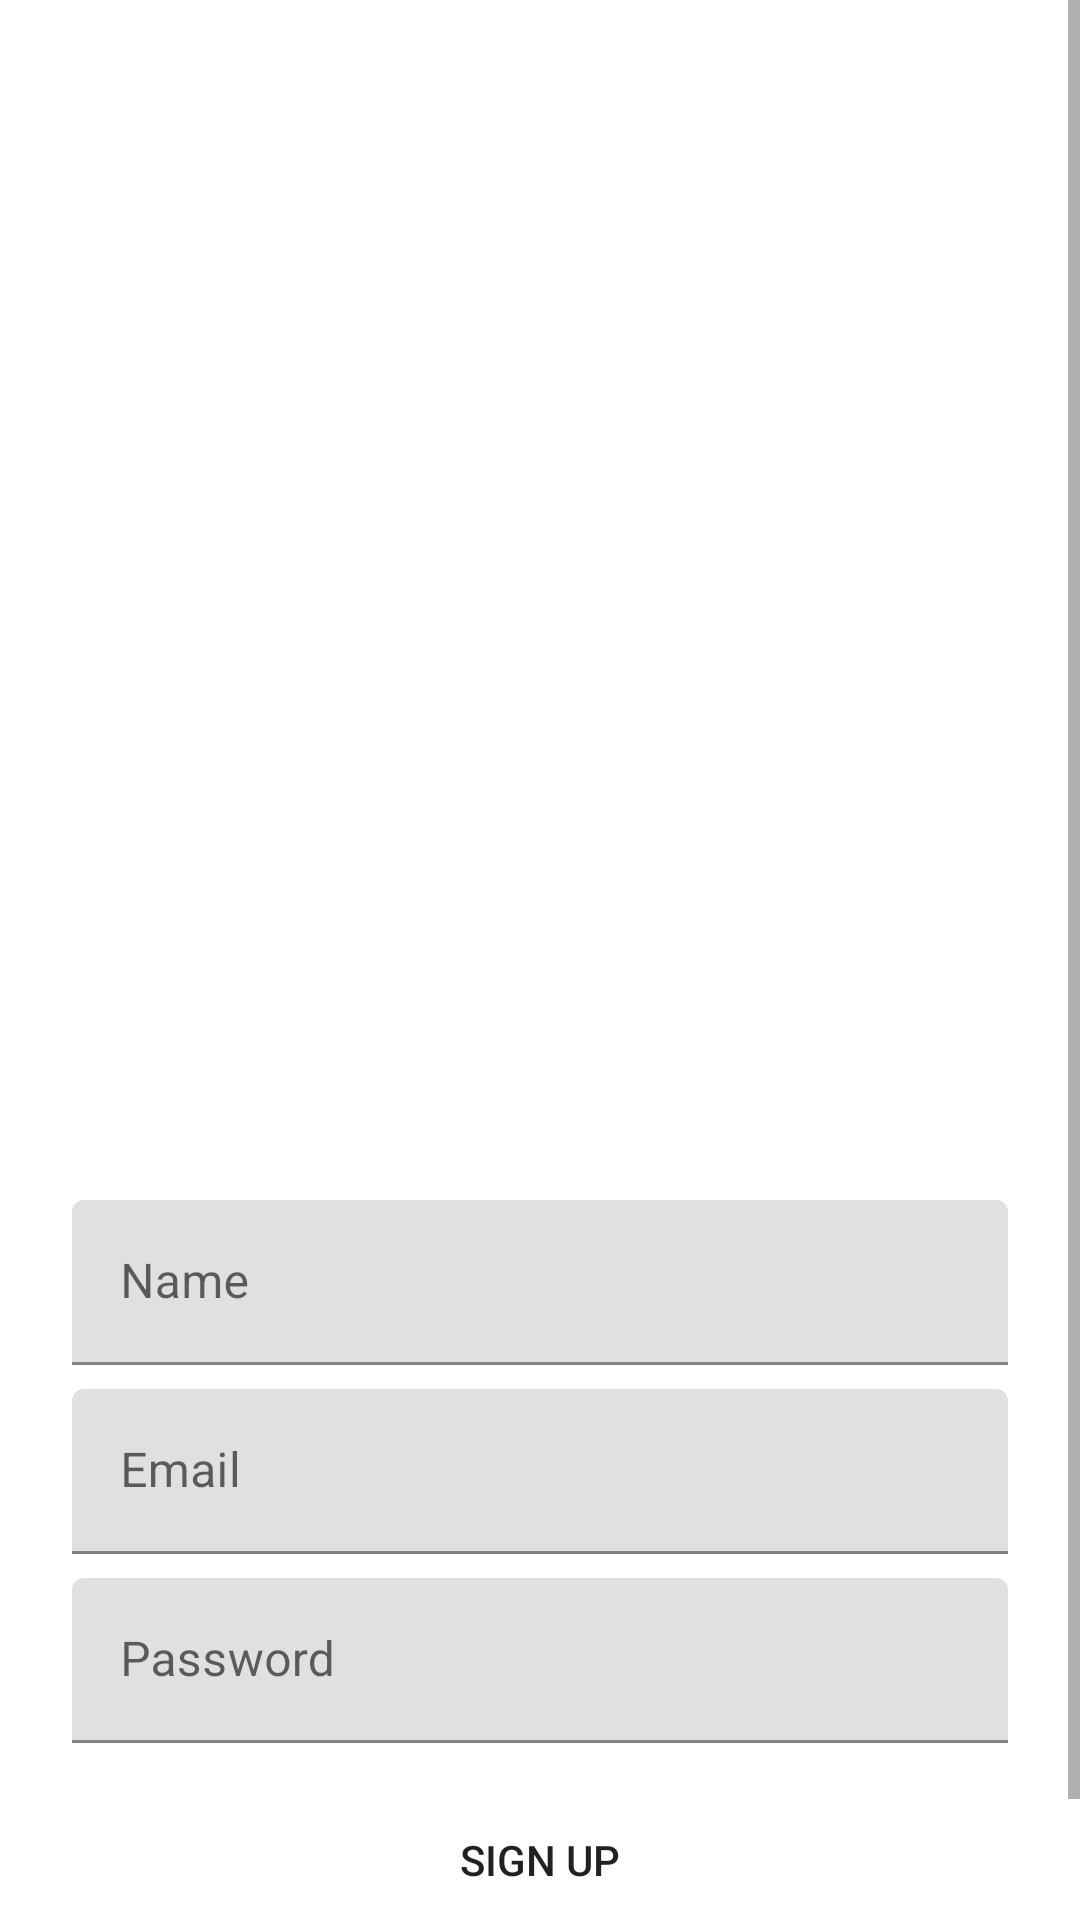

Layout XML and referenced resources for this Android screen:
<!-- AndroidManifest.xml: application theme Theme.LetsChat -->
<!-- res/layout/activity_sign_up.xml -->
<?xml version="1.0" encoding="utf-8"?>
<androidx.constraintlayout.widget.ConstraintLayout xmlns:android="http://schemas.android.com/apk/res/android"
    xmlns:app="http://schemas.android.com/apk/res-auto"
    xmlns:tools="http://schemas.android.com/tools"
    android:layout_width="match_parent"
    android:layout_height="match_parent"
    tools:context=".activities.SignUpActivity">

    <ScrollView
        android:layout_width="match_parent"
        android:layout_height="match_parent"
        app:layout_constraintBottom_toBottomOf="parent"
        app:layout_constraintEnd_toEndOf="parent"
        app:layout_constraintStart_toStartOf="parent"
        app:layout_constraintTop_toTopOf="parent">

        <LinearLayout
            android:layout_width="match_parent"
            android:layout_height="wrap_content"
            android:orientation="vertical" >

            <ImageView
                android:id="@+id/imageView"
                android:layout_width="wrap_content"
                android:layout_height="400dp"
                app:srcCompat="@drawable/lets_chat_cover"
                tools:ignore="ContentDescription" />


            <com.google.android.material.textfield.TextInputLayout
                android:id="@+id/nameLayout"
                android:layout_width="match_parent"
                android:layout_height="55dp"
                android:layout_marginStart="24dp"
                android:layout_marginEnd="24dp"

                >

                <com.google.android.material.textfield.TextInputEditText
                    android:layout_width="match_parent"
                    android:layout_height="55dp"
                    android:hint="@string/name"
                    android:inputType="text"
                    android:id="@+id/name_tv"


                    />
            </com.google.android.material.textfield.TextInputLayout>

            <com.google.android.material.textfield.TextInputLayout
                android:id="@+id/emailLayout"
                android:layout_width="match_parent"
                android:layout_height="wrap_content"
                android:layout_marginStart="24dp"
                android:layout_marginTop="8dp"
                android:layout_marginEnd="24dp"
                app:layout_constraintEnd_toEndOf="parent"
                app:layout_constraintStart_toStartOf="parent"
                app:layout_constraintTop_toBottomOf="@+id/nameLayout">

                <com.google.android.material.textfield.TextInputEditText
                    android:layout_width="match_parent"
                    android:layout_height="55dp"
                    android:hint="@string/email"
                    android:inputType="textEmailAddress"
                    android:id="@+id/email_tv"/>
            </com.google.android.material.textfield.TextInputLayout>

            <com.google.android.material.textfield.TextInputLayout
                android:id="@+id/passwordLayout"
                android:layout_width="match_parent"
                android:layout_height="wrap_content"
                android:layout_marginStart="24dp"
                android:layout_marginTop="8dp"
                android:layout_marginEnd="24dp"
                app:layout_constraintEnd_toEndOf="parent"
                app:layout_constraintStart_toStartOf="parent"
                app:layout_constraintTop_toBottomOf="@+id/emailLayout">

                <com.google.android.material.textfield.TextInputEditText
                    android:layout_width="match_parent"
                    android:layout_height="55dp"
                    android:hint="@string/password"
                    android:inputType="textPassword"
                    android:id="@+id/password_tv"/>
            </com.google.android.material.textfield.TextInputLayout>


            <androidx.appcompat.widget.AppCompatButton
                android:layout_width="wrap_content"
                android:layout_height="wrap_content"
                android:layout_marginTop="15dp"
                android:background="@drawable/curved_corners"
                android:clickable="true"
                android:text="@string/sign_up"
                android:id="@+id/signUp"
                android:layout_gravity="center"
                android:layout_marginBottom="20dp"
                android:backgroundTint="@color/light_purple"
                android:focusable="true" />

            <LinearLayout
                android:layout_width="match_parent"
                android:layout_height="wrap_content"
                android:orientation="horizontal"
                android:gravity="center"
                >
                <TextView
                    android:layout_width="wrap_content"
                    android:layout_height="wrap_content"
                    android:text="@string/already_a_user"
                    android:textColor="#59A821"
                    android:layout_marginEnd="5dp"
                    />
                <TextView
                    android:layout_width="wrap_content"
                    android:layout_height="wrap_content"
                    android:text="@string/sign_in_here"
                    android:textColor="#3B92D6"
                    android:id="@+id/signInHere"/>
            </LinearLayout>
        </LinearLayout>
    </ScrollView>



</androidx.constraintlayout.widget.ConstraintLayout>
<!-- resources referenced by this layout -->
<resources>
  <color name="light_purple">#AA8DDF</color>
  <string name="already_a_user">Already a user ?</string>
  <string name="email">Email</string>
  <string name="name">Name</string>
  <string name="password">Password</string>
  <string name="sign_in_here">Sign In here</string>
  <string name="sign_up">Sign Up</string>
  <style name="Theme.LetsChat" parent="Theme.MaterialComponents.DayNight.NoActionBar">
          
          <item name="colorPrimary">@color/purple_500</item>
          <item name="colorPrimaryVariant">@color/purple_700</item>
          <item name="colorOnPrimary">@color/white</item>
          
          <item name="colorSecondary">@color/teal_200</item>
          <item name="colorSecondaryVariant">@color/teal_700</item>
          <item name="colorOnSecondary">@color/black</item>
          
          <item name="android:statusBarColor" tools:targetApi="l">?attr/colorPrimaryVariant</item>
          
      </style>
  <color name="purple_500">#FF6200EE</color>
  <color name="purple_700">#FF3700B3</color>
  <color name="white">#FFFFFFFF</color>
  <color name="teal_200">#FF03DAC5</color>
  <color name="teal_700">#FF018786</color>
  <color name="black">#FF000000</color>
</resources>
